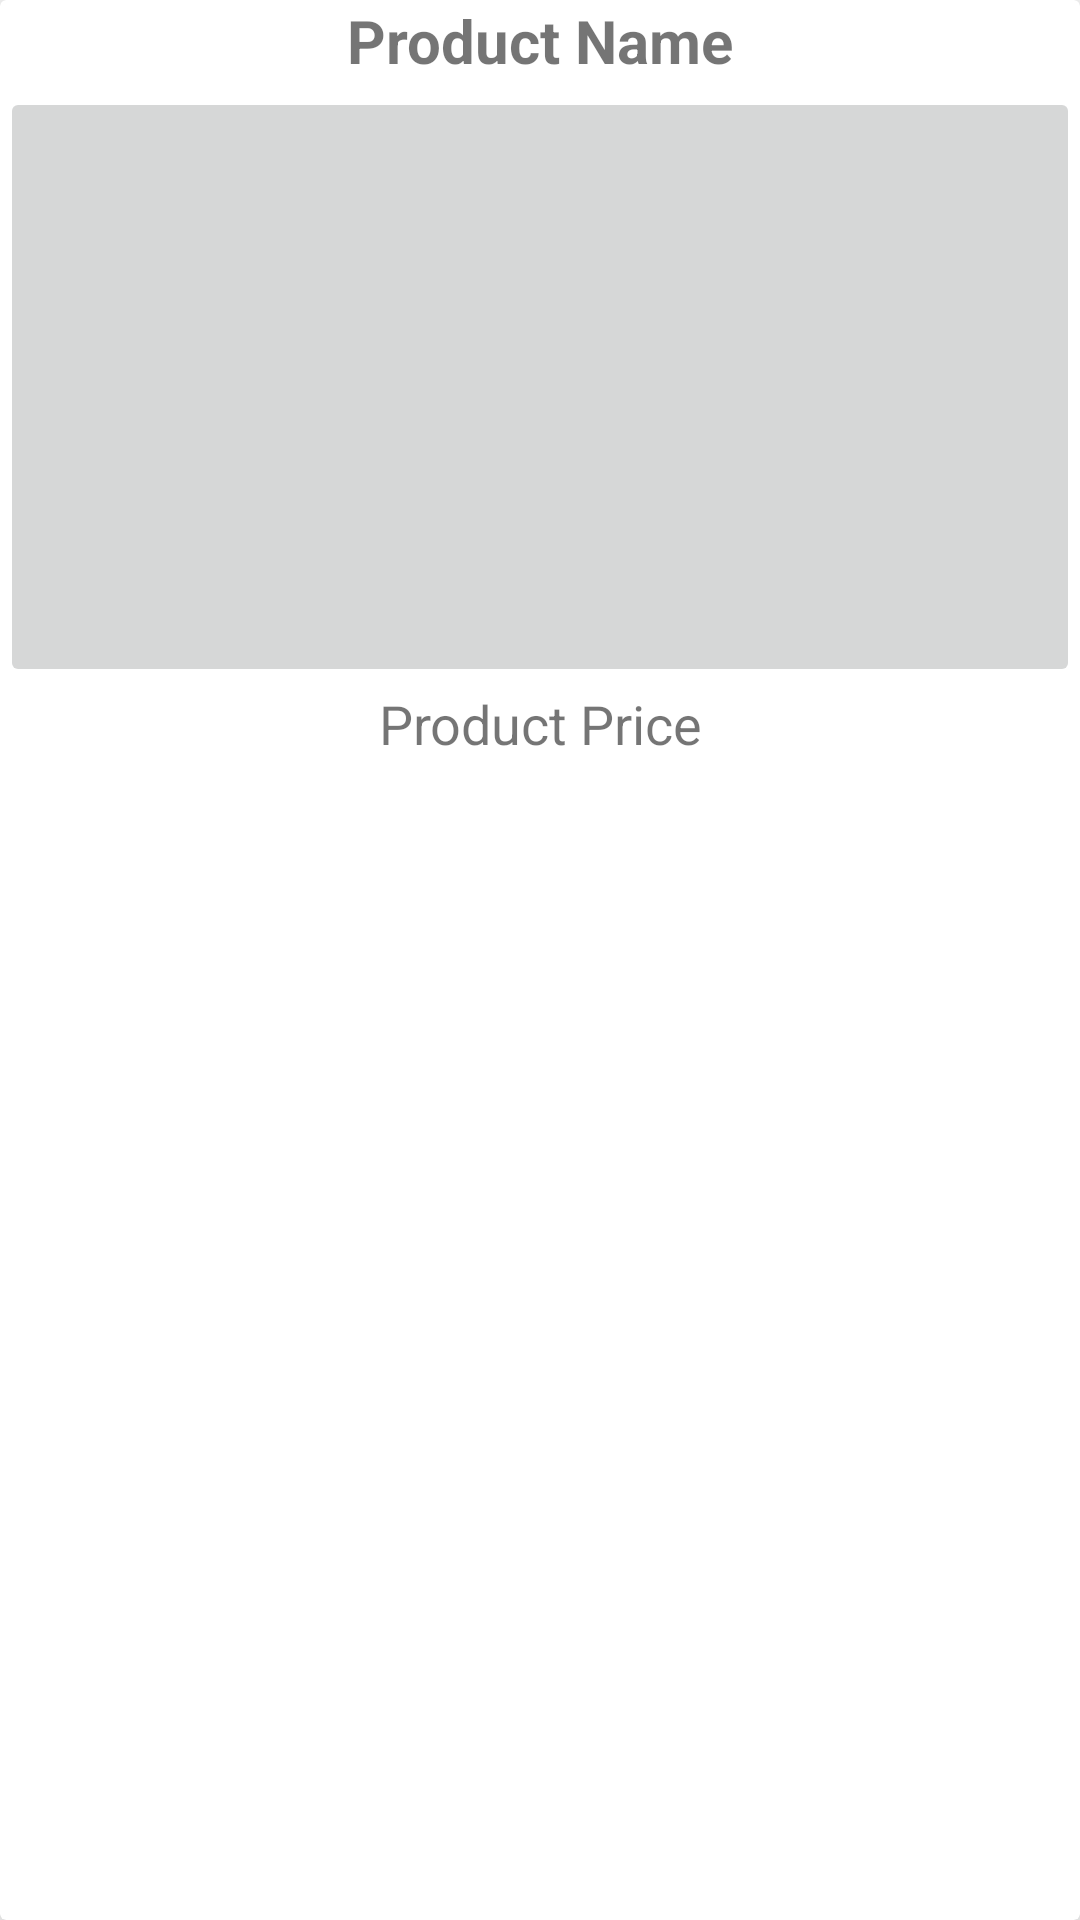

The Android layout XML behind this screen, and the referenced resources:
<!-- AndroidManifest.xml: fallback theme Theme.MaterialComponents.DayNight.NoActionBar -->
<!-- res/layout/fragment_prodbrow.xml -->
<?xml version="1.0" encoding="utf-8"?>
<androidx.cardview.widget.CardView xmlns:android="http://schemas.android.com/apk/res/android"
    android:layout_width="match_parent"
    android:layout_height="wrap_content"
    xmlns:app="http://schemas.android.com/apk/res-auto"
    xmlns:tools="http://schemas.android.com/tools"
    android:layout_marginTop="20dp"
    android:layout_marginStart="15dp"
    android:layout_marginEnd="15dp"
    app:cardElevation="15dp"
    tools:context=".prodbrowfrag">

    <RelativeLayout
        android:layout_width="match_parent"
        android:layout_height="wrap_content">

        <TextView
            android:id="@+id/product_name"
            android:layout_width="380dp"
            android:layout_height="wrap_content"
            android:text="Product Name"
            android:textAlignment="center"
            android:textSize="20dp"
            android:textStyle="bold"
            android:layout_centerHorizontal="true"
            />

        <ImageButton
            android:id="@+id/product_image"
            android:layout_width="380dp"
            android:layout_height="200dp"
            android:layout_below="@+id/product_name"
            android:scaleType="centerCrop"
            android:layout_marginTop="2dp"
            android:layout_centerHorizontal="true"
            />

        <TextView
            android:id="@+id/product_price"
            android:layout_width="380dp"
            android:layout_height="wrap_content"
            android:layout_below="@+id/product_image"
            android:text="Product Price"
            android:textSize="18dp"
            android:textAlignment="center"
            android:layout_centerHorizontal="true"
            />
    </RelativeLayout>

</androidx.cardview.widget.CardView>
<!-- resources referenced by this layout -->
<resources>

</resources>
